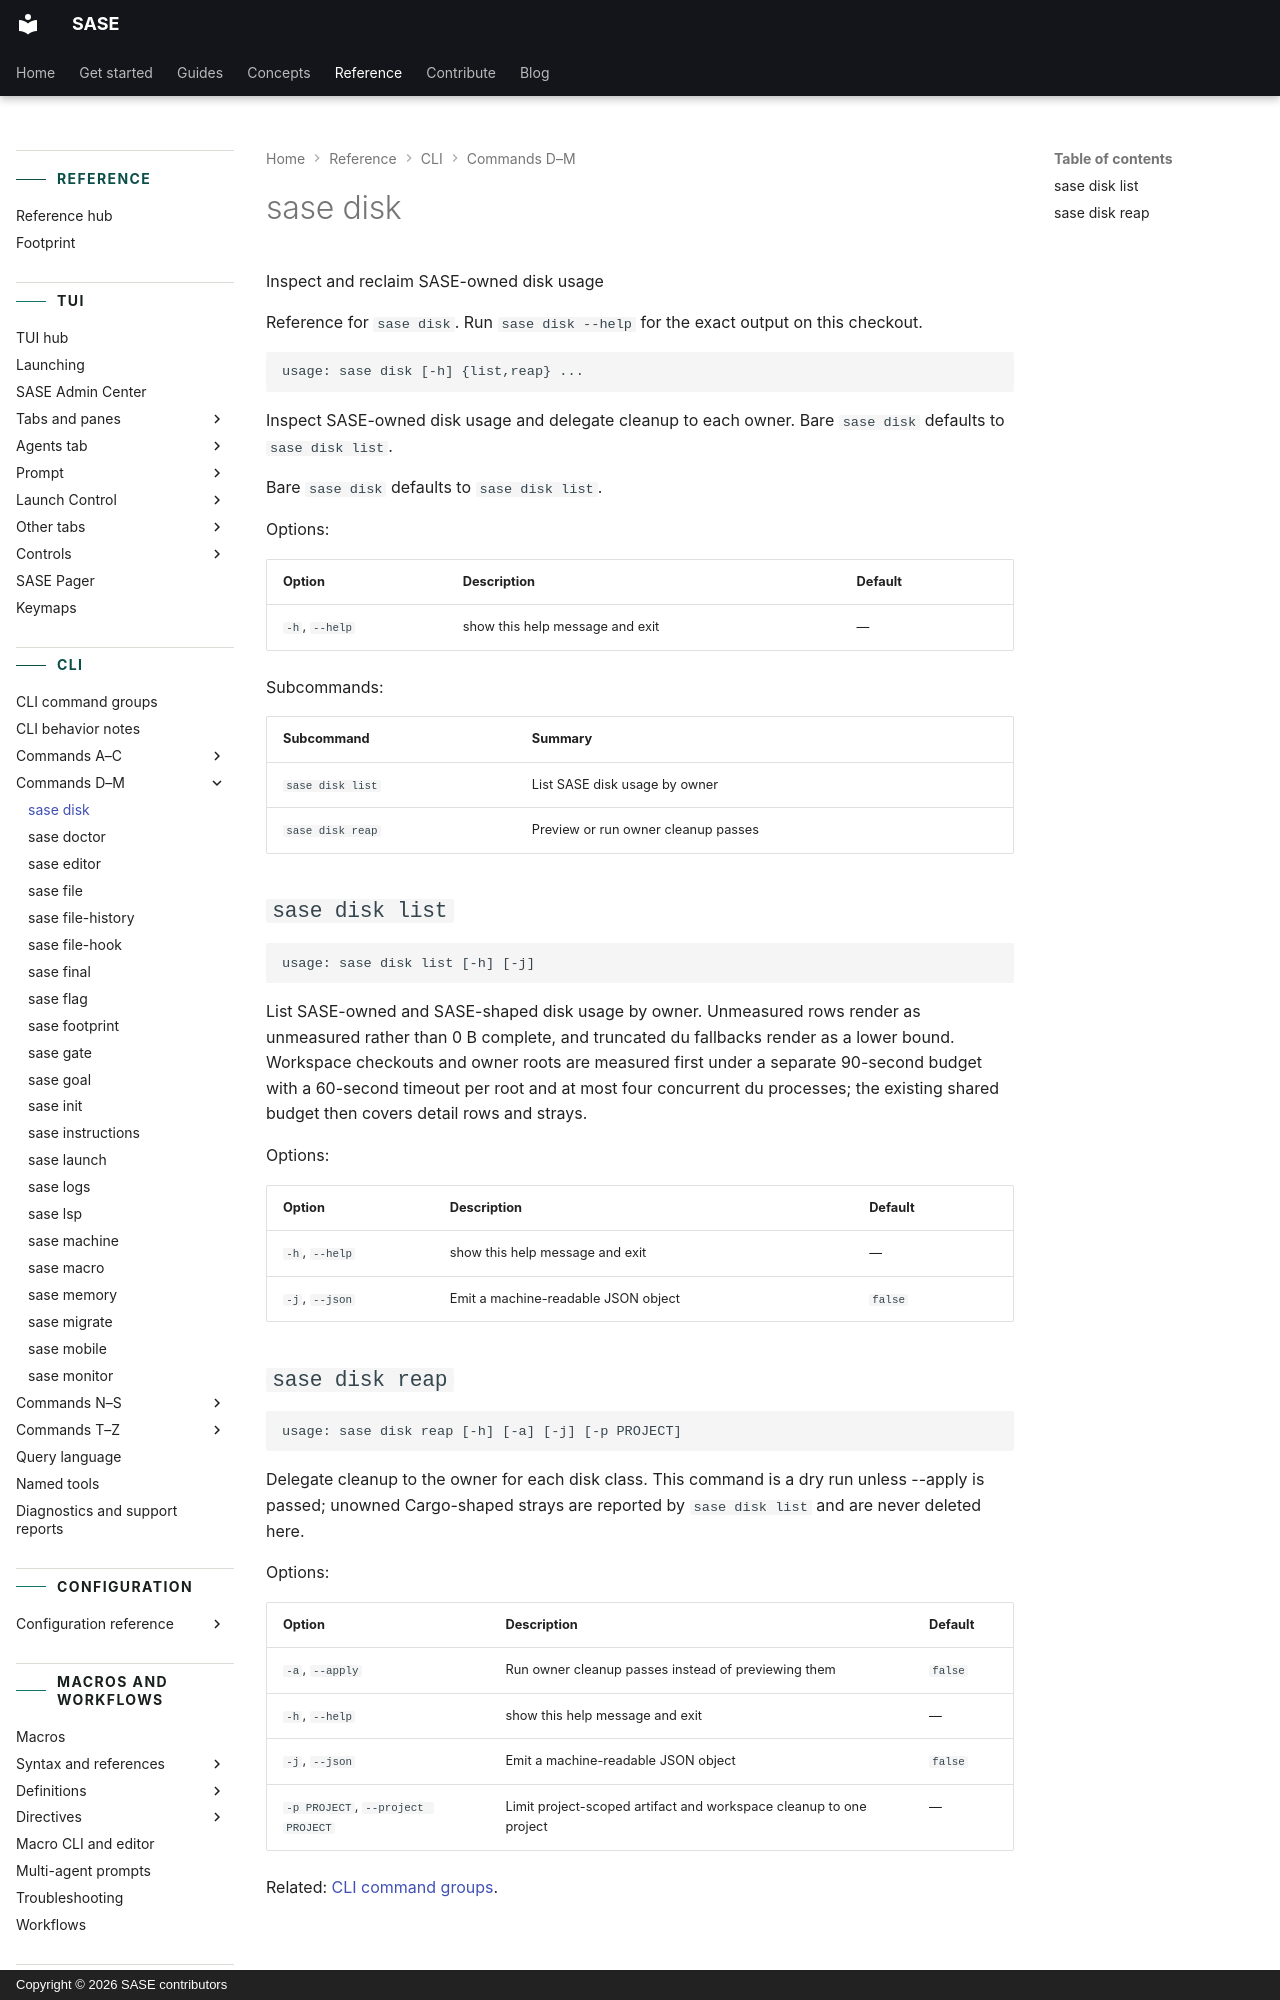

repository: sase-org/sase · page: reference/cli/disk/index.html · generator: mkdocs · copyright: Copyright © 2026 SASE contributors

---
title: "sase disk"
description: "Inspect SASE-owned disk usage and delegate cleanup to each owner."
---

<!-- generated, do not edit; source: argparse tree (tools/render_cli; run just fix to regenerate) -->

# sase disk

Inspect and reclaim SASE-owned disk usage

Reference for `sase disk`. Run `sase disk --help` for the exact output on this checkout.

```text
usage: sase disk [-h] {list,reap} ...
```

Inspect SASE-owned disk usage and delegate cleanup to each owner. Bare `sase disk` defaults to `sase disk list`.

Bare `sase disk` defaults to `sase disk list`.

Options:

| Option         | Description                     | Default |
| -------------- | ------------------------------- | ------- |
| `-h`, `--help` | show this help message and exit | —       |

Subcommands:

| Subcommand       | Summary                             |
| ---------------- | ----------------------------------- |
| `sase disk list` | List SASE disk usage by owner       |
| `sase disk reap` | Preview or run owner cleanup passes |
